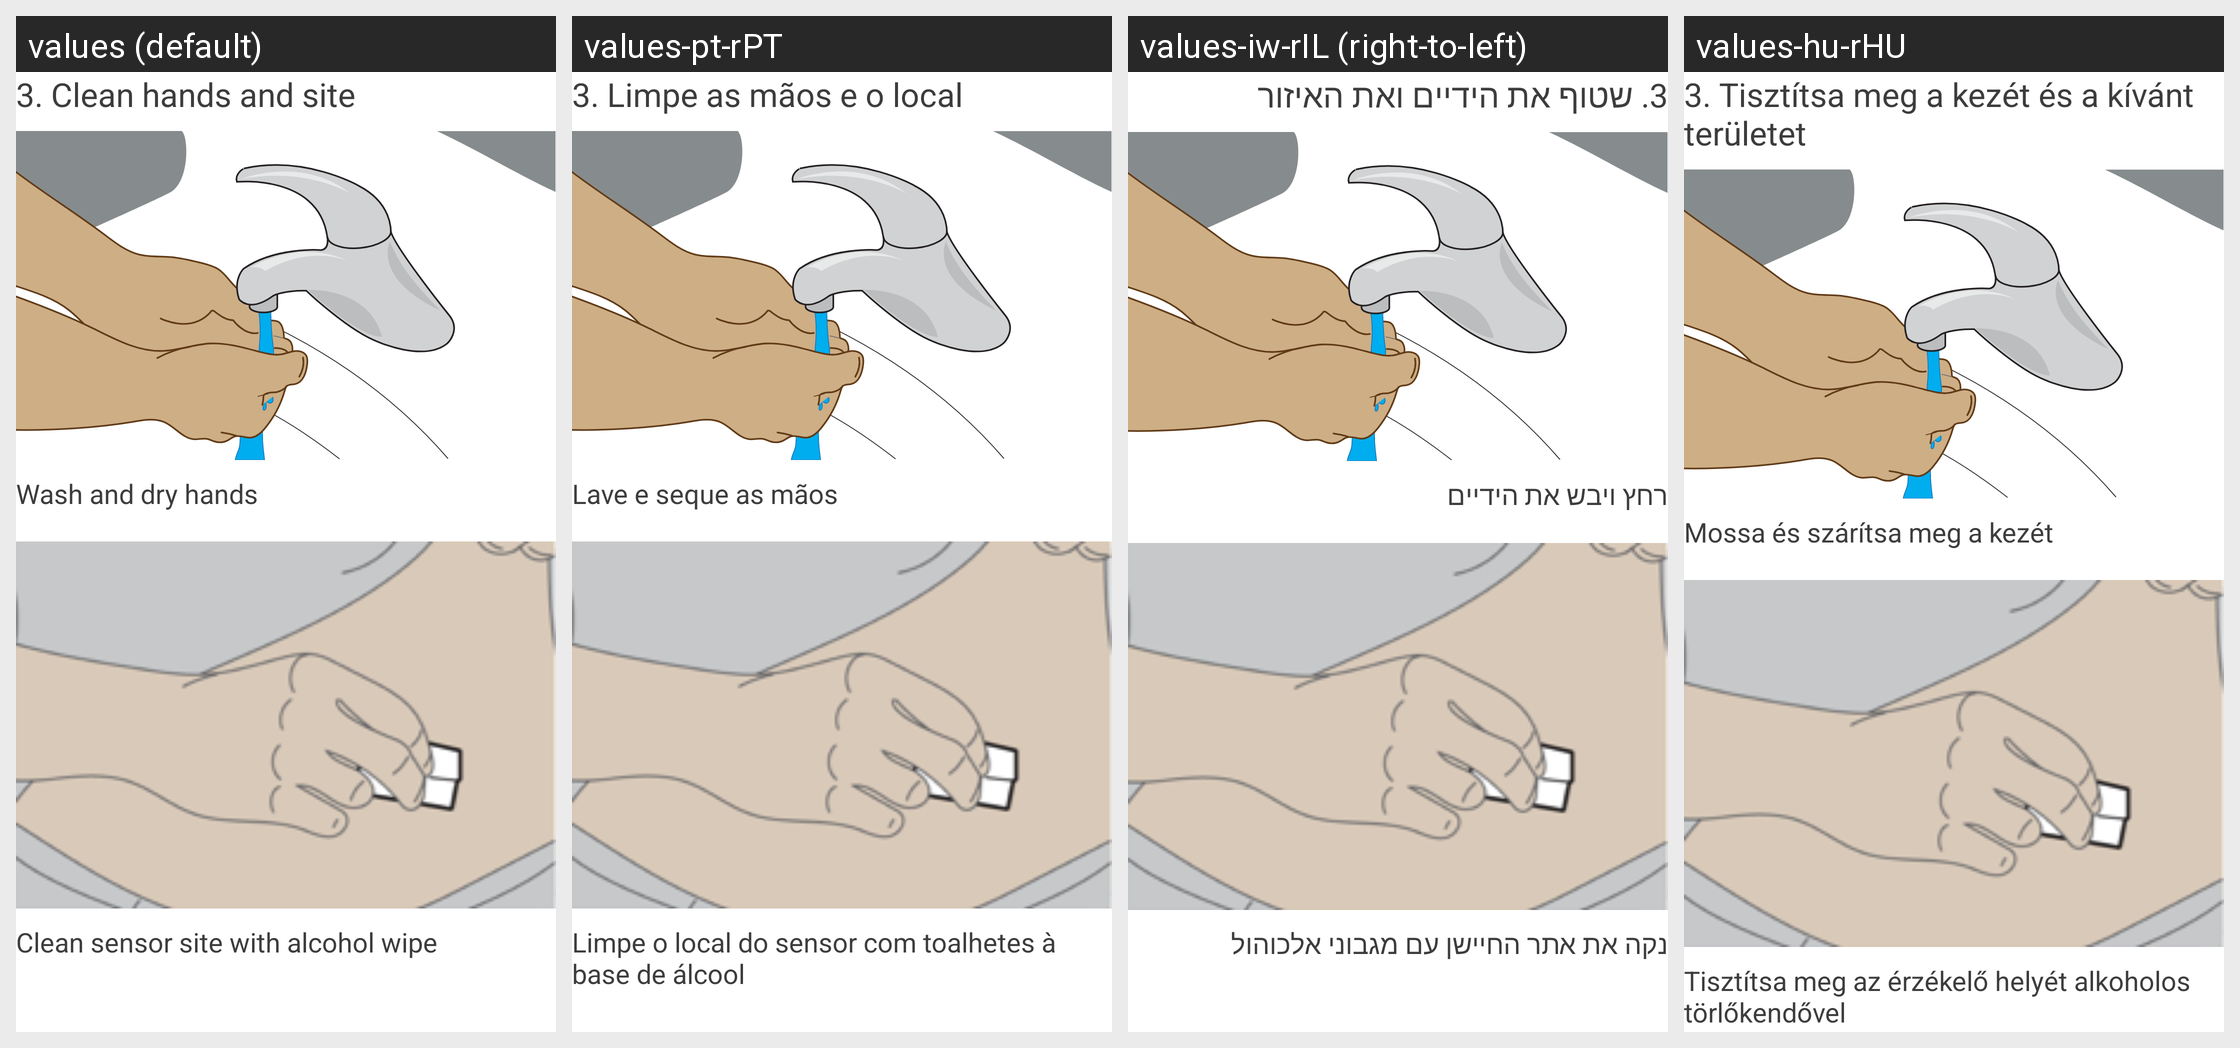

Here is an Android app screen in its default locale and in the app's own translations. Write out the translated-string differences for the strings that appear on this screen.
Android screen res/layout/insertion_slide_reel_clean_hands_and_site.xml rendered under 4 locales, left to right: values (default), values-pt-rPT, values-iw-rIL (right-to-left), values-hu-rHU. Device: Nexus 5 (rendered at 1080×1920; each locale shown at half size, 540×960, under a caption strip naming it); theme DexTheme.
Other locales in the repository, not shown: values-ar, values-ar-rAE, values-bg, values-ca, values-cs, values-cs-rCZ, values-da, values-da-rDK, values-de, values-de-rDE, values-el, values-en-rGB, values-es, values-es-rES, values-es-rUS, values-eu, values-fi, values-fi-rFI, values-fr, values-fr-rCA, values-fr-rFR, values-hi, values-hu, values-in, values-it, values-it-rIT, values-iw, values-ja, values-ja-rJP, values-ko, values-ko-rKR, values-nb, values-nb-rNO, values-nl, values-nl-rNL, values-pl, values-pl-rPL, values-pt-rBR, values-ro, values-ru, values-sk, values-sk-rSK, values-sl, values-sl-rSI, values-sv, values-sv-rSE, values-th, values-tr, values-tr-rTR, values-uk, values-vi, values-zh-rCN, values-zh-rHK, values-zh-rTW.
Strings drawn on this screen, with the default value and each locale's value (text and hints the layout hard-codes, and strings that could not be matched under every locale, appear in the picture but are not listed):

setup_wizard_clean_hands_and_site
  values: 3. Clean hands and site
  values-pt-rPT: 3. Limpe as mãos e o local
  values-iw-rIL: 3. שטוף את הידיים ואת האיזור
  values-hu-rHU: 3. Tisztítsa meg a kezét és a kívánt területet

setup_wizard_wash_and_dry_hands
  values: Wash and dry hands
  values-pt-rPT: Lave e seque as mãos
  values-iw-rIL: ‏‎רחץ ויבש את הידיים
  values-hu-rHU: Mossa és szárítsa meg a kezét

setup_wizard_clean_sensor_site
  values: Clean sensor site with alcohol wipe
  values-pt-rPT: Limpe o local do sensor com toalhetes à base de álcool
  values-iw-rIL: נקה את אתר החיישן עם מגבוני אלכוהול
  values-hu-rHU: Tisztítsa meg az érzékelő helyét alkoholos törlőkendővel
